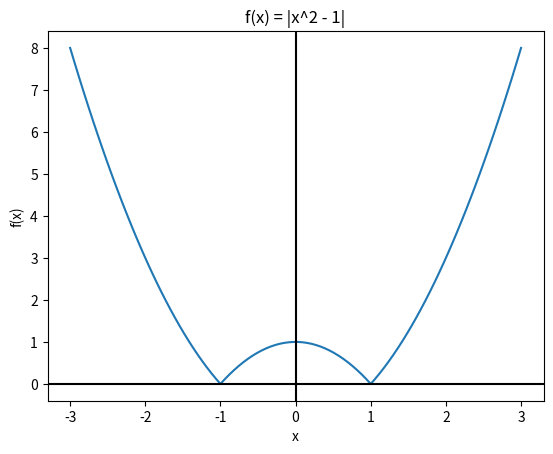

Source code (Python):
import numpy as np
import matplotlib.pyplot as mat

def func(x):
    return abs(pow(x,2) - 1)


x = np.linspace(-3, 3, 100)
y = func(x)
fig, ax = mat.subplots()
mat.plot(x,y)


mat.ylabel("f(x)")
mat.xlabel("x")
mat.title("f(x) = |x^2 - 1|")
mat.axhline(color = 'black')
mat.axvline(color = 'black')

mat.show()